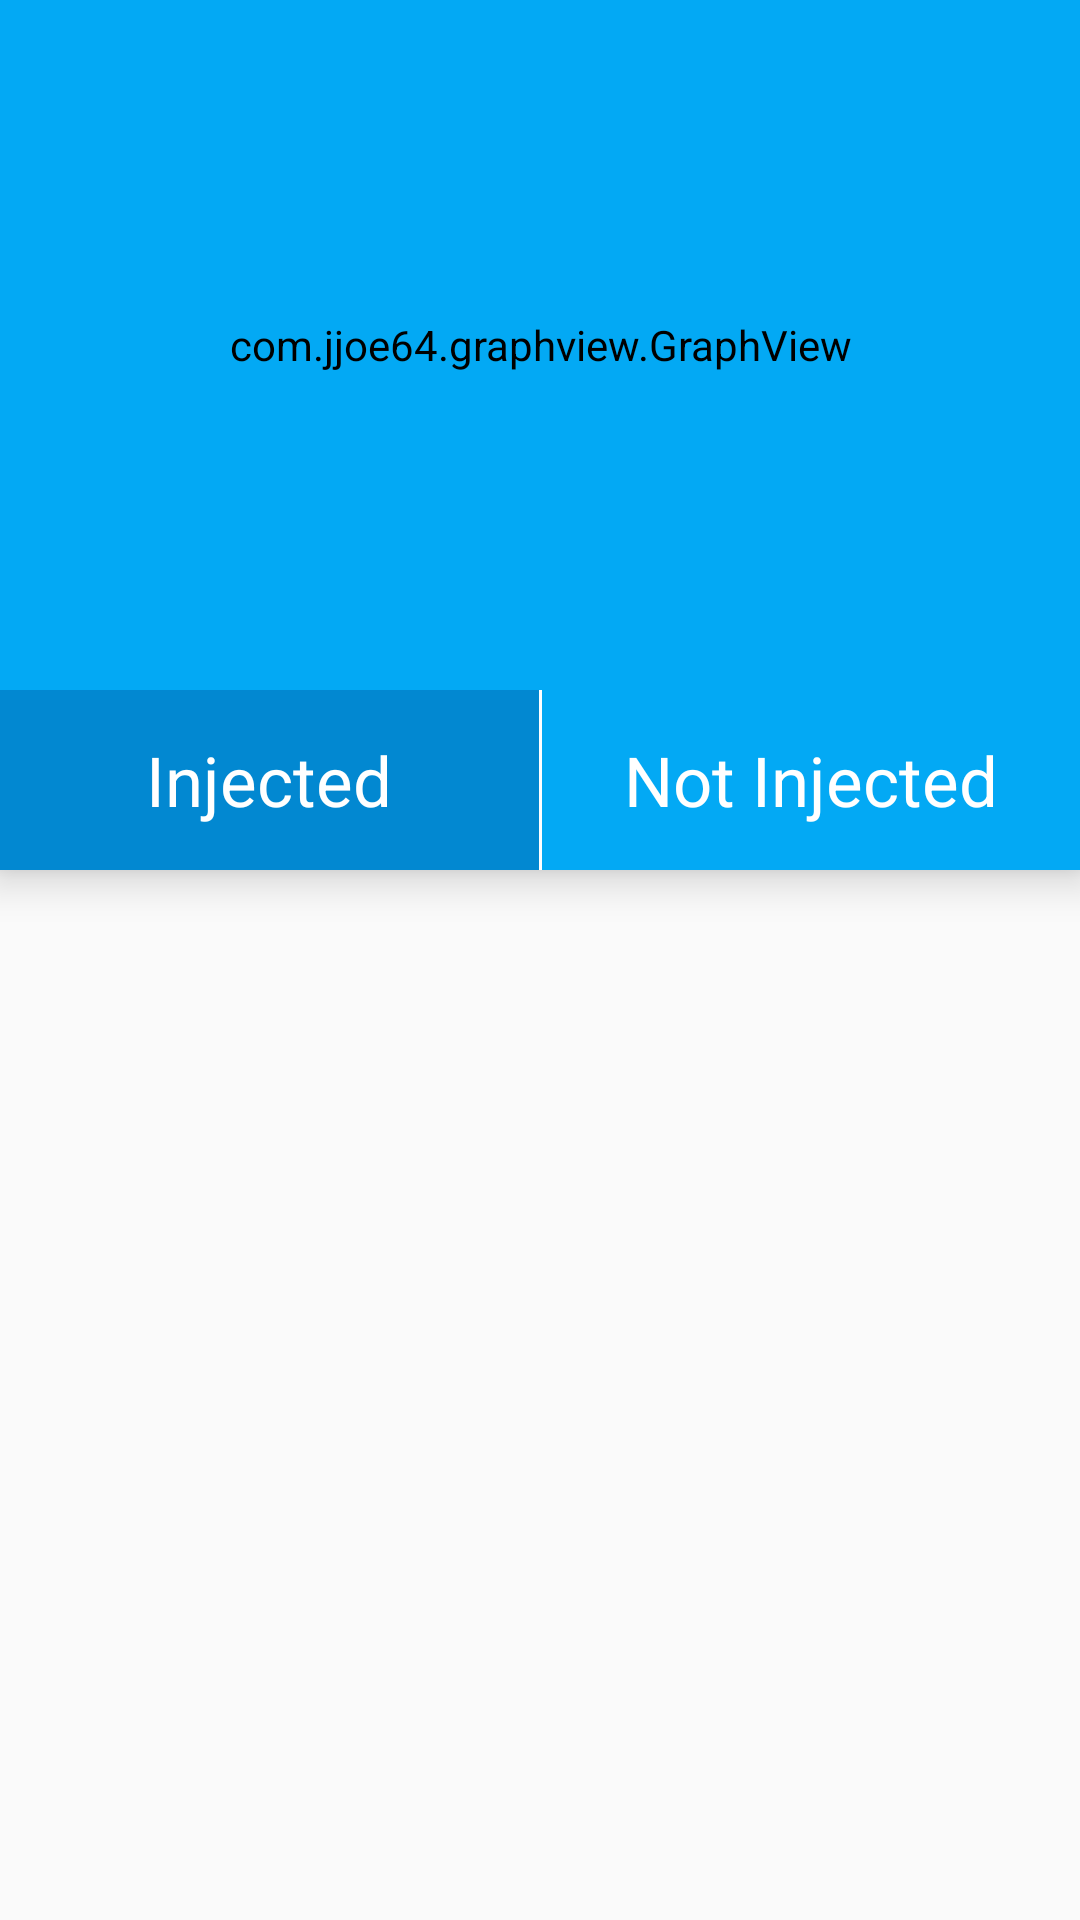

Write the Android layout XML for this screen, with the resource values it uses.
<!-- AndroidManifest.xml: application theme AppTheme -->
<!-- res/layout/activity_details.xml -->
<?xml version="1.0" encoding="utf-8"?>
<android.support.design.widget.CoordinatorLayout
    xmlns:android="http://schemas.android.com/apk/res/android"
    xmlns:app="http://schemas.android.com/apk/res-auto"
    android:layout_width="match_parent"
    android:layout_height="match_parent">

    
    <android.support.v7.widget.Toolbar
        xmlns:android="http://schemas.android.com/apk/res/android"
        android:layout_width="match_parent"
        android:layout_height="@dimen/toolbar_size"
        xmlns:app="http://schemas.android.com/apk/res-auto"
        android:id="@+id/toolbar"
        app:contentInsetStart="0dp"
        android:theme="@style/ToolbarTheme">

        <FrameLayout
            android:layout_width="match_parent"
            android:layout_height="match_parent"
            android:orientation="vertical">

            <com.jjoe64.graphview.GraphView
                android:layout_width="match_parent"
                android:layout_height="match_parent"
                android:id="@+id/details_graph1"
                />
            <ImageButton
                android:layout_width="50dp"
                android:layout_height="50dp"
                android:layout_marginTop="5dp"
                android:layout_marginLeft="10dp"
                android:src="@drawable/ic_left"
                android:onClick="backPressed"
                android:background="@android:color/transparent"/>
            <TextView
                android:id="@+id/details_point"
                android:layout_width="wrap_content"
                android:layout_height="wrap_content"
                android:layout_gravity="end|top"
                android:layout_marginRight="10dp"
                android:layout_marginTop="10dp"
                android:textSize="20dp"
                android:textColor="@android:color/white"/>
        </FrameLayout>

    </android.support.v7.widget.Toolbar>

    

    <RelativeLayout
        android:layout_width="match_parent"
        android:layout_height="match_parent"
        android:layout_marginTop="@dimen/toolbar_size">
        <LinearLayout
            android:id="@+id/details_name"
            android:orientation="horizontal"
            android:layout_width="match_parent"
            android:layout_height="60dp"
            android:elevation="8dp"
            android:background="@color/accent"
            android:weightSum="2">
            <TextView
                android:layout_weight="1"
                android:layout_width="match_parent"
                android:layout_height="match_parent"
                android:background="@color/primary_dark"
                android:textAlignment="center"
                android:text="Injected"
                android:gravity="center"
                android:textSize="23dp"
                android:textColor="@android:color/white"/>
            <LinearLayout
                android:layout_width="1dp"
                android:layout_height="match_parent"
                android:background="@android:color/white"/>
            <TextView
                android:layout_weight="1"
                android:layout_width="match_parent"
                android:layout_height="match_parent"
                android:background="@color/primary"
                android:textAlignment="center"
                android:gravity="center"
                android:text="Not Injected"
                android:textSize="23dp"
                android:textColor="@android:color/white"/>
        </LinearLayout>

        <android.support.v7.widget.RecyclerView
            android:padding="8dp"
            android:layout_below="@+id/details_name"
            android:layout_width="match_parent"
            android:layout_height="match_parent">

        </android.support.v7.widget.RecyclerView>
    </RelativeLayout>

</android.support.design.widget.CoordinatorLayout>
<!-- resources referenced by this layout -->
<resources>
  <color name="accent">#607D8B</color>
  <color name="primary">#03A9F4</color>
  <color name="primary_dark">#0288D1</color>
  <dimen name="toolbar_size">230dp</dimen>
  <style name="ToolbarTheme" parent="AppTheme">
          <item name="android:background">@color/primary</item>
          <item name="android:textColorPrimary">@android:color/white</item>
          <item name="android:textColorSecondary">@android:color/white</item>
      </style>
  <style name="AppTheme" parent="Theme.AppCompat.Light.NoActionBar">
          <item name="colorPrimary">@color/primary</item>
          <item name="colorPrimaryDark">@color/primary_dark</item>
          <item name="colorAccent">@color/accent</item>
          <item name="windowActionBar">false</item>
      </style>
</resources>
